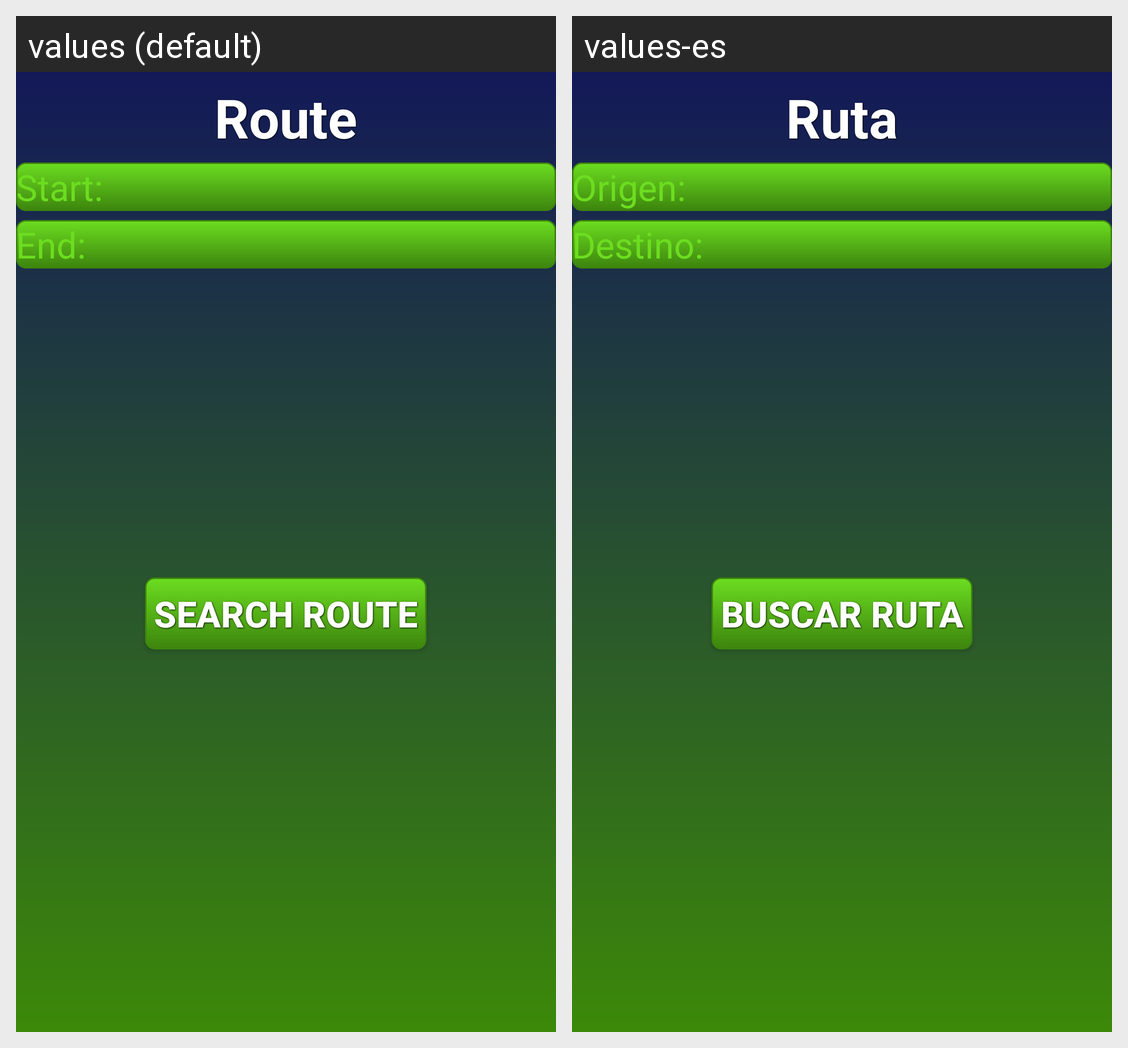

This grid shows one Android layout under two languages. Give, for every string resource on the screen, its name, the default text and each shown locale's text.
Android screen res/layout/activity_buscador.xml rendered under 2 locales, left to right: values (default), values-es. Device: Nexus 5 (rendered at 1080×1920; each locale shown at half size, 540×960, under a caption strip naming it); theme AppTheme.
Strings drawn on this screen, with the default value and each locale's value (text and hints the layout hard-codes, and strings that could not be matched under every locale, appear in the picture but are not listed):

itinerario
  values: Route
  values-es: Ruta

origen
  values: Start:
  values-es: Origen:

destino
  values: End:
  values-es: Destino:

buscar
  values: Search Route
  values-es: Buscar ruta
